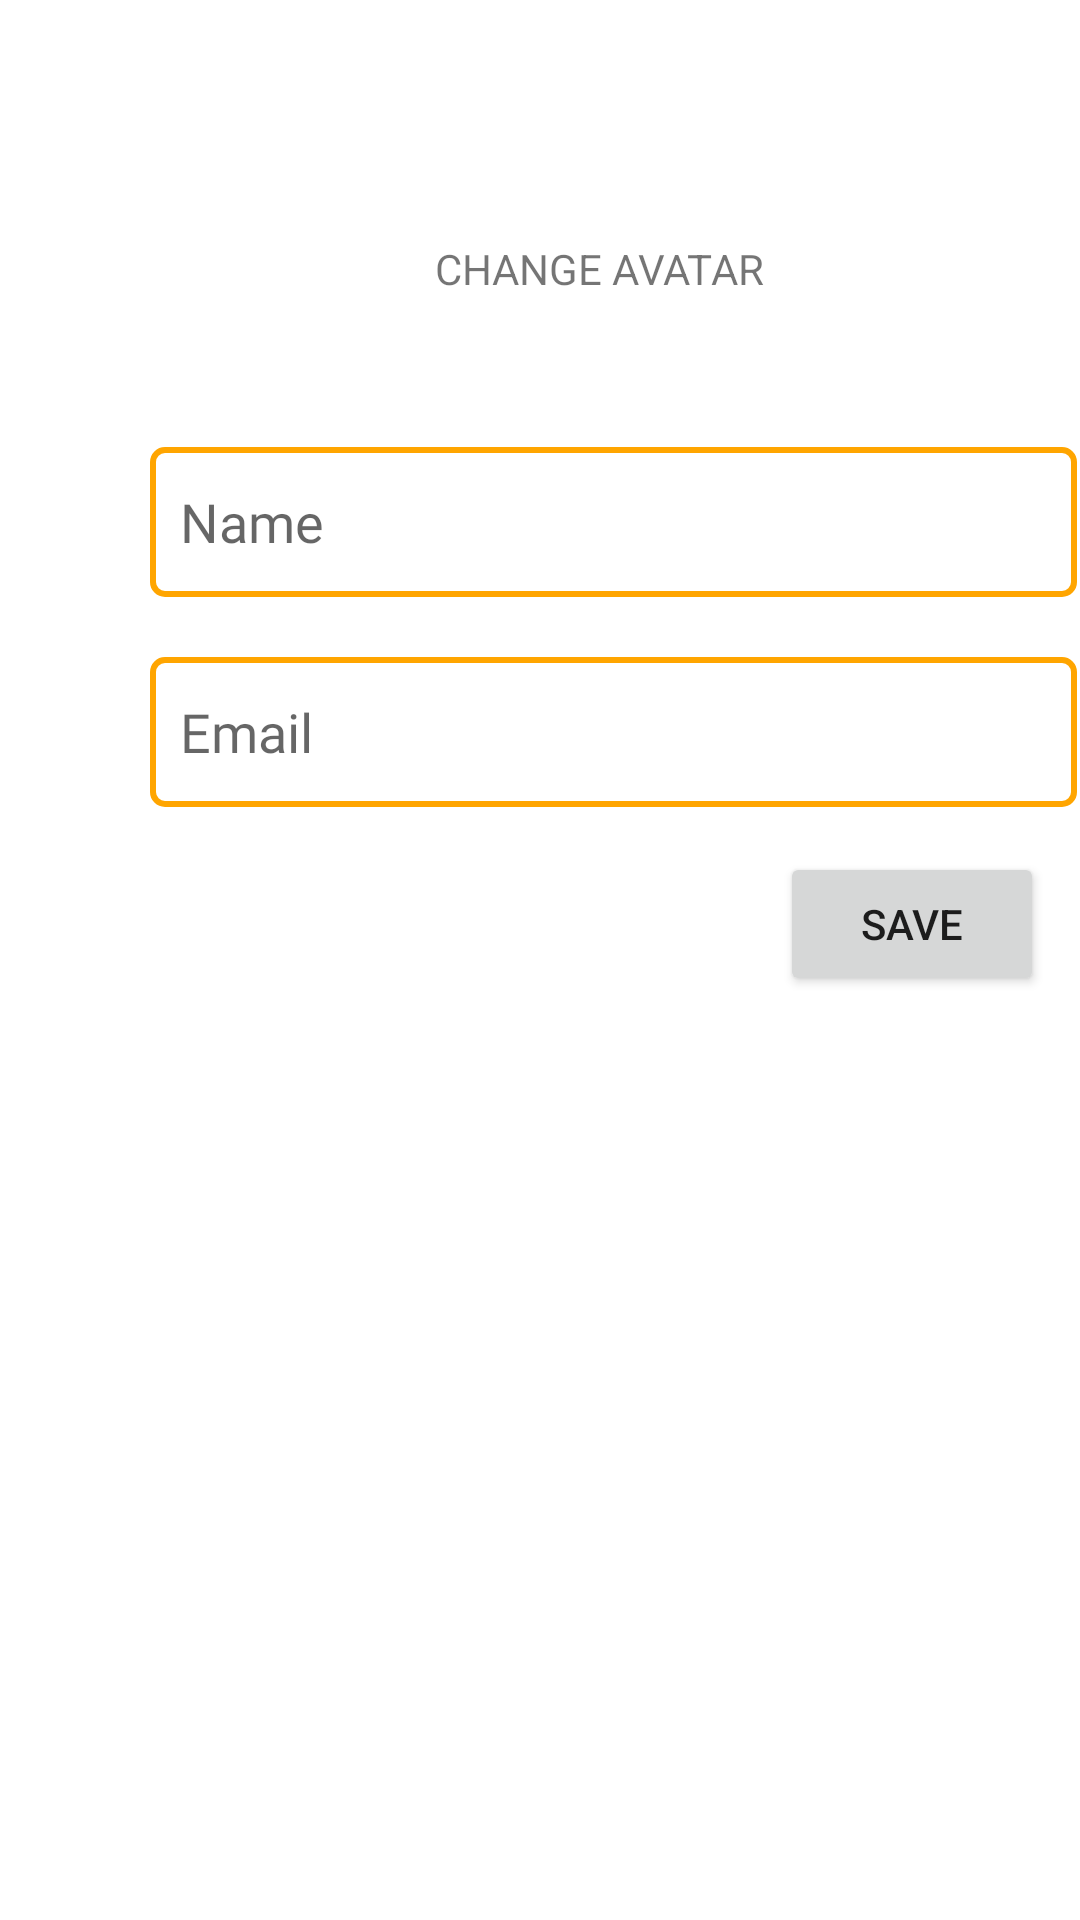

This screen was rendered from an Android layout file. Write that file and the resources it references.
<!-- AndroidManifest.xml: application theme Theme.StackiLearningApp -->
<!-- res/layout/activity_edit_profile.xml -->
<?xml version="1.0" encoding="utf-8"?>
<androidx.constraintlayout.widget.ConstraintLayout xmlns:android="http://schemas.android.com/apk/res/android"
    xmlns:app="http://schemas.android.com/apk/res-auto"
    xmlns:tools="http://schemas.android.com/tools"
    android:layout_width="match_parent"
    android:layout_height="match_parent"
    tools:context=".profile.EditProfileActivity">

    <LinearLayout
        android:layout_width="409dp"
        android:layout_height="729dp"
        android:orientation="vertical"
        tools:layout_editor_absoluteX="1dp"
        tools:layout_editor_absoluteY="1dp">

        <ImageView
            android:id="@+id/editprofileimage"
            android:layout_width="match_parent"
            android:layout_height="wrap_content"
            android:layout_marginTop="80dp"
            tools:srcCompat="@tools:sample/avatars" />

        <TextView
            android:id="@+id/textView2"
            android:layout_width="128dp"
            android:layout_height="wrap_content"
            android:layout_marginStart="145dp"
            android:layout_marginEnd="150dp"
            android:text="CHANGE AVATAR" />

        <EditText
            android:id="@+id/editname"
            android:layout_width="match_parent"
            android:layout_height="50dp"
            android:layout_below="@+id/logo"
            android:layout_marginLeft="50dp"
            android:layout_marginTop="50dp"
            android:layout_marginRight="50dp"
            android:background="@drawable/input_background"
            android:fontFamily="@font/spiegel_cd_regular"
            android:hint="@string/name"
            android:padding="10dp" />

        <EditText
            android:id="@+id/editemail"
            android:layout_width="match_parent"
            android:layout_height="50dp"
            android:layout_below="@+id/logo"
            android:layout_marginLeft="50dp"
            android:layout_marginTop="20dp"
            android:layout_marginRight="50dp"
            android:background="@drawable/input_background"
            android:fontFamily="@font/spiegel_cd_regular"
            android:hint="@string/email"
            android:padding="10dp" />

        <Button
            android:id="@+id/profilesaveedit"
            android:layout_width="wrap_content"
            android:layout_height="wrap_content"
            android:layout_marginLeft="260dp"
            android:layout_marginTop="15dp"
            android:text="Save" />

    </LinearLayout>
</androidx.constraintlayout.widget.ConstraintLayout>
<!-- resources referenced by this layout -->
<resources>
  <!-- drawable input_background (drawable) -->
  <?xml version="1.0" encoding="utf-8"?>
  <shape xmlns:android="http://schemas.android.com/apk/res/android">
      <solid android:color="@android:color/white" />
      <corners android:radius="4dp" />
      <stroke
          android:width="2dp"
          android:color="#FFA500" />
  </shape>
  <string name="email">Email</string>
  <string name="name">Name</string>
  <style name="Theme.StackiLearningApp" parent="Theme.MaterialComponents.DayNight.NoActionBar">
          
          <item name="colorPrimary">@color/orange_500</item>
          <item name="colorPrimaryVariant">@color/orange_700</item>
          <item name="colorOnPrimary">@color/white</item>
          
          <item name="colorSecondary">@color/blue_200</item>
          <item name="colorSecondaryVariant">@color/blue_700</item>
          <item name="colorOnSecondary">@color/black</item>
          
          <item name="android:statusBarColor">?attr/colorPrimaryVariant</item>
          
      </style>
  <color name="orange_500">#FFFF8C00</color>
  <color name="orange_700">#FFFF7F50</color>
  <color name="white">#FFFFFFFF</color>
  <color name="blue_200">#FF87CEFA</color>
  <color name="blue_700">#FF0000FF</color>
  <color name="black">#FF000000</color>
</resources>
